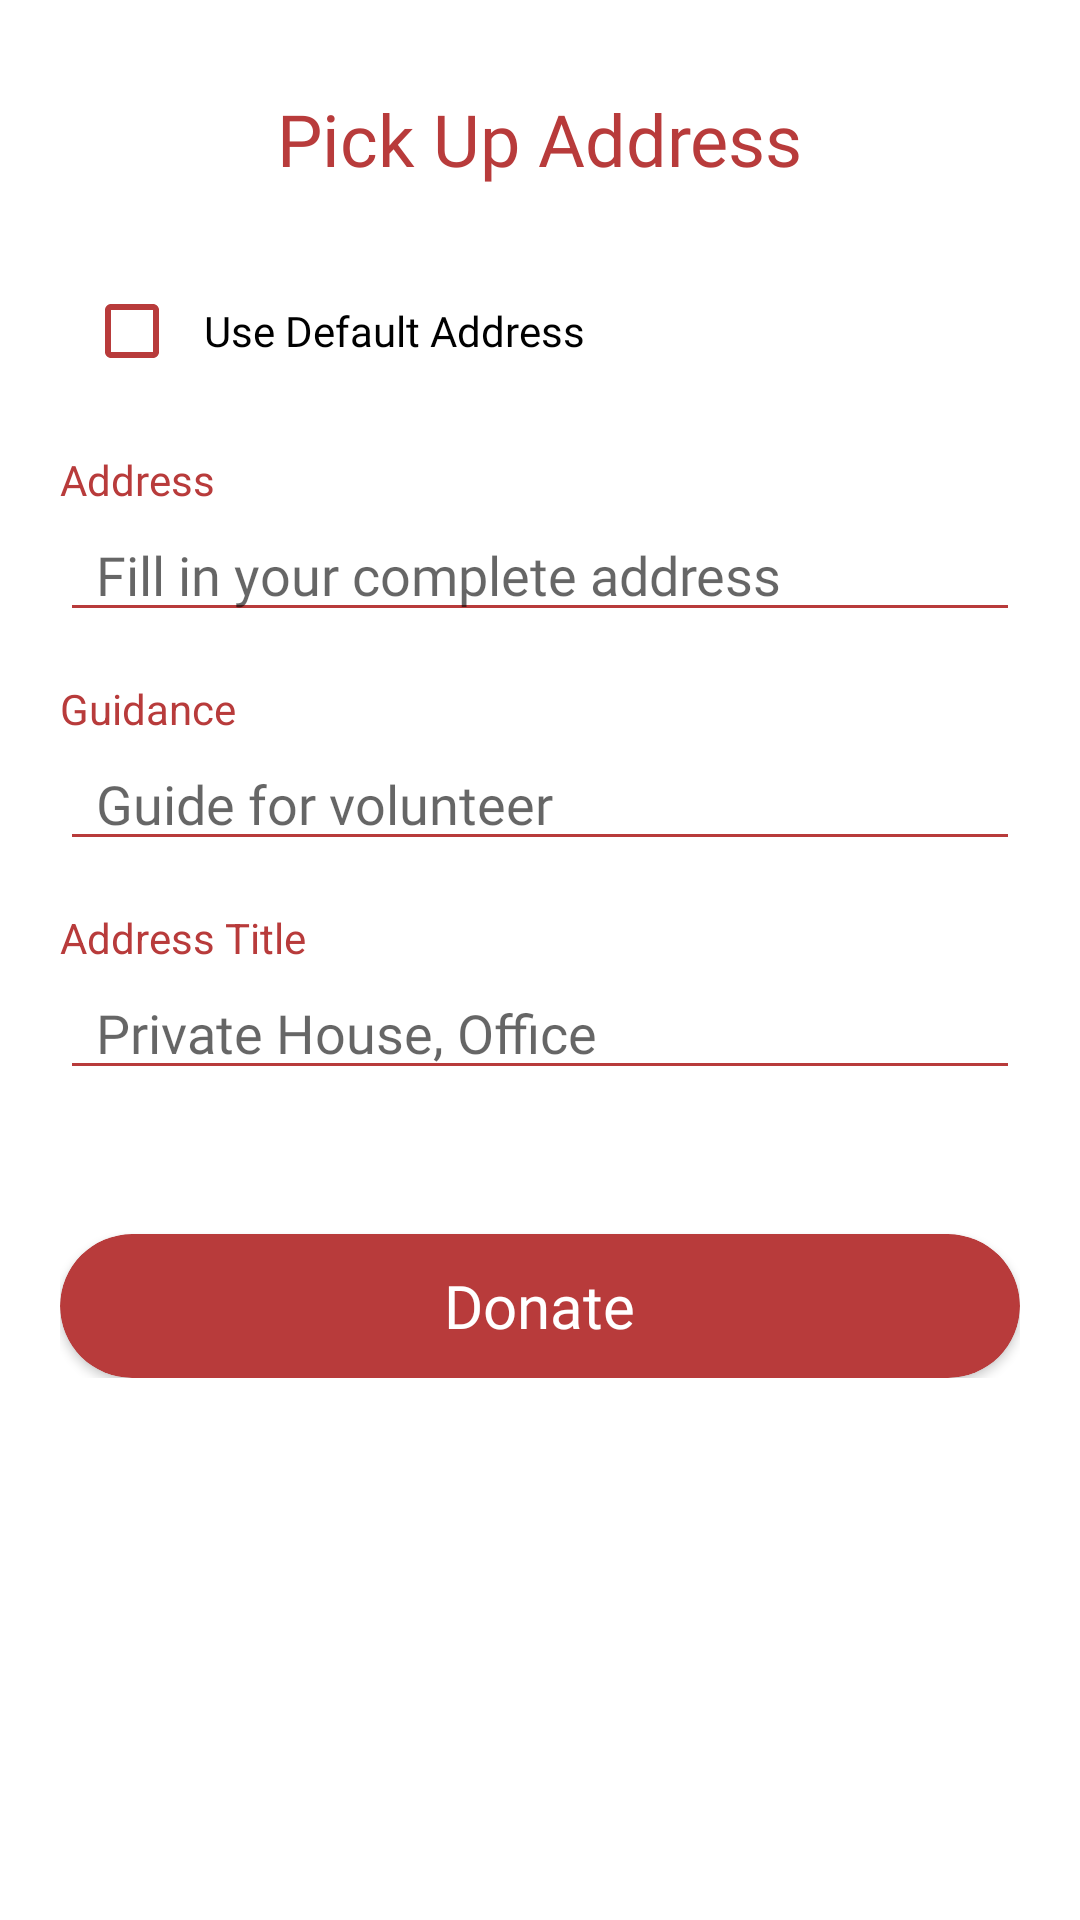

Write the Android layout XML for this screen, with the resource values it uses.
<!-- AndroidManifest.xml: activity theme Theme.Turahan.NoActionBarAndStatusBar -->
<!-- res/layout/activity_custom_adress.xml -->
<?xml version="1.0" encoding="utf-8"?>
<ScrollView xmlns:android="http://schemas.android.com/apk/res/android"
    xmlns:app="http://schemas.android.com/apk/res-auto"
    xmlns:tools="http://schemas.android.com/tools"
    android:layout_width="match_parent"
    android:layout_height="match_parent"
    tools:context=".CustomAdressActivity">

    <RelativeLayout
        android:layout_width="match_parent"
        android:layout_height="wrap_content"
        android:layout_marginBottom="150dp"
        android:background="@drawable/fragmentcorners"
        android:paddingStart="20dp"
        android:paddingTop="30dp"
        android:paddingEnd="20dp"
        android:paddingBottom="20dp">

        <TextView
            android:id="@+id/tv_alamat_pickup"
            android:layout_width="wrap_content"
            android:layout_height="wrap_content"
            android:layout_centerHorizontal="true"
            android:fontFamily="@font/montserrat_semibold"
            android:text="@string/pickUpAddressCustomAddress"
            android:textColor="@color/BrownDark"
            android:textSize="24sp" />

        <LinearLayout
            android:id="@+id/default_address"
            android:layout_width="wrap_content"
            android:layout_height="wrap_content"
            android:layout_below="@id/tv_alamat_pickup"
            android:layout_marginTop="24dp"
            android:orientation="horizontal">

            <CheckBox
                android:id="@+id/cb_default_address"
                android:layout_width="wrap_content"
                android:layout_height="wrap_content"
                android:buttonTint="@color/BrownDark" />

            <TextView
                android:layout_width="wrap_content"
                android:layout_height="wrap_content"
                android:layout_gravity="center"
                android:fontFamily="@font/montserrat"
                android:text="@string/defaultAddressCustomAddress"
                android:textAllCaps="false"
                android:textColor="@color/black" />


        </LinearLayout>


        <LinearLayout
            android:id="@+id/alamat_lengkap"
            android:layout_width="match_parent"
            android:layout_height="wrap_content"
            android:layout_below="@id/default_address"
            android:layout_marginTop="16dp"
            android:orientation="vertical">

            <TextView
                android:id="@+id/label_alamat"
                android:layout_width="wrap_content"
                android:layout_height="wrap_content"
                android:fontFamily="@font/montserrat"
                android:text="@string/addressCustomAddress"
                android:textColor="@color/BrownDark" />

            <EditText
                android:id="@+id/et_alamat"
                android:layout_width="match_parent"
                android:layout_height="wrap_content"
                android:backgroundTint="@color/BrownDark"
                android:fontFamily="@font/montserrat"
                android:hint="@string/completeAddressHintCustomAddress"
                android:paddingStart="12dp"
                android:textColor="@color/BrownDark" />
        </LinearLayout>

        <LinearLayout
            android:id="@+id/detail_alamat"
            android:layout_width="match_parent"
            android:layout_height="wrap_content"
            android:layout_below="@id/alamat_lengkap"
            android:layout_marginTop="16dp"
            android:orientation="vertical">

            <TextView
                android:id="@+id/label_detail_alamat"
                android:layout_width="wrap_content"
                android:layout_height="wrap_content"
                android:text="@string/detail_custom_address"
                android:textColor="@color/BrownDark" />

            <EditText
                android:id="@+id/et_detail_alamat"
                android:layout_width="match_parent"
                android:layout_height="wrap_content"
                android:backgroundTint="@color/BrownDark"
                android:fontFamily="@font/montserrat"
                android:hint="@string/guide_custom_address"
                android:paddingStart="12dp"
                android:textColor="@color/BrownDark" />
        </LinearLayout>

        <LinearLayout
            android:id="@+id/judul_alamat"
            android:layout_width="match_parent"
            android:layout_height="wrap_content"
            android:layout_below="@id/detail_alamat"
            android:layout_marginTop="16dp"
            android:orientation="vertical">

            <TextView
                android:id="@+id/labael_judul_alamat"
                android:layout_width="wrap_content"
                android:layout_height="wrap_content"
                android:text="@string/address_title_custom_address"
                android:textColor="@color/BrownDark" />

            <EditText
                android:id="@+id/et_judul_alamat"
                android:layout_width="match_parent"
                android:layout_height="wrap_content"
                android:backgroundTint="@color/BrownDark"
                android:fontFamily="@font/montserrat"
                android:hint="@string/address_title_description_custom_address"
                android:paddingStart="12dp"
                android:textColor="@color/BrownDark" />
        </LinearLayout>


        <androidx.cardview.widget.CardView
            android:id="@+id/btn_donate_now"
            android:layout_width="match_parent"
            android:layout_height="wrap_content"
            android:layout_below="@id/judul_alamat"
            android:layout_gravity="center"
            android:layout_marginTop="48dp"
            android:clickable="true"
            android:foreground="?android:attr/selectableItemBackground"
            android:minHeight="48dp"
            app:cardBackgroundColor="@color/BrownDark"
            app:cardCornerRadius="30dp">

            <TextView
                android:layout_width="wrap_content"
                android:layout_height="wrap_content"
                android:layout_gravity="center"
                android:fontFamily="@font/montserrat"
                android:text="@string/donateBtnCustomAddress"
                android:textAlignment="center"
                android:textAllCaps="false"
                android:textColor="@color/white"
                android:textSize="20sp" />

        </androidx.cardview.widget.CardView>


    </RelativeLayout>

</ScrollView>
<!-- resources referenced by this layout -->
<resources>
  <color name="BrownDark">#B83B3B</color>
  <color name="black">#FF000000</color>
  <color name="white">#FFFFFFFF</color>
  <string name="addressCustomAddress">Address</string>
  <string name="address_title_custom_address">Address Title</string>
  <string name="address_title_description_custom_address">Private House, Office</string>
  <string name="completeAddressHintCustomAddress">Fill in your complete address</string>
  <string name="defaultAddressCustomAddress">Use Default Address</string>
  <string name="detail_custom_address">Guidance</string>
  <string name="donateBtnCustomAddress">Donate</string>
  <string name="guide_custom_address">Guide for volunteer</string>
  <string name="pickUpAddressCustomAddress">Pick Up Address</string>
  <style name="Theme.Turahan.NoActionBarAndStatusBar">
          <item name="windowActionBar">true</item>
          <item name="windowNoTitle">true</item>
          <item name="android:windowTranslucentStatus">true</item>
          <item name="android:windowTranslucentNavigation">false</item>
          <item name="android:fitsSystemWindows">true</item>
      </style>
</resources>
